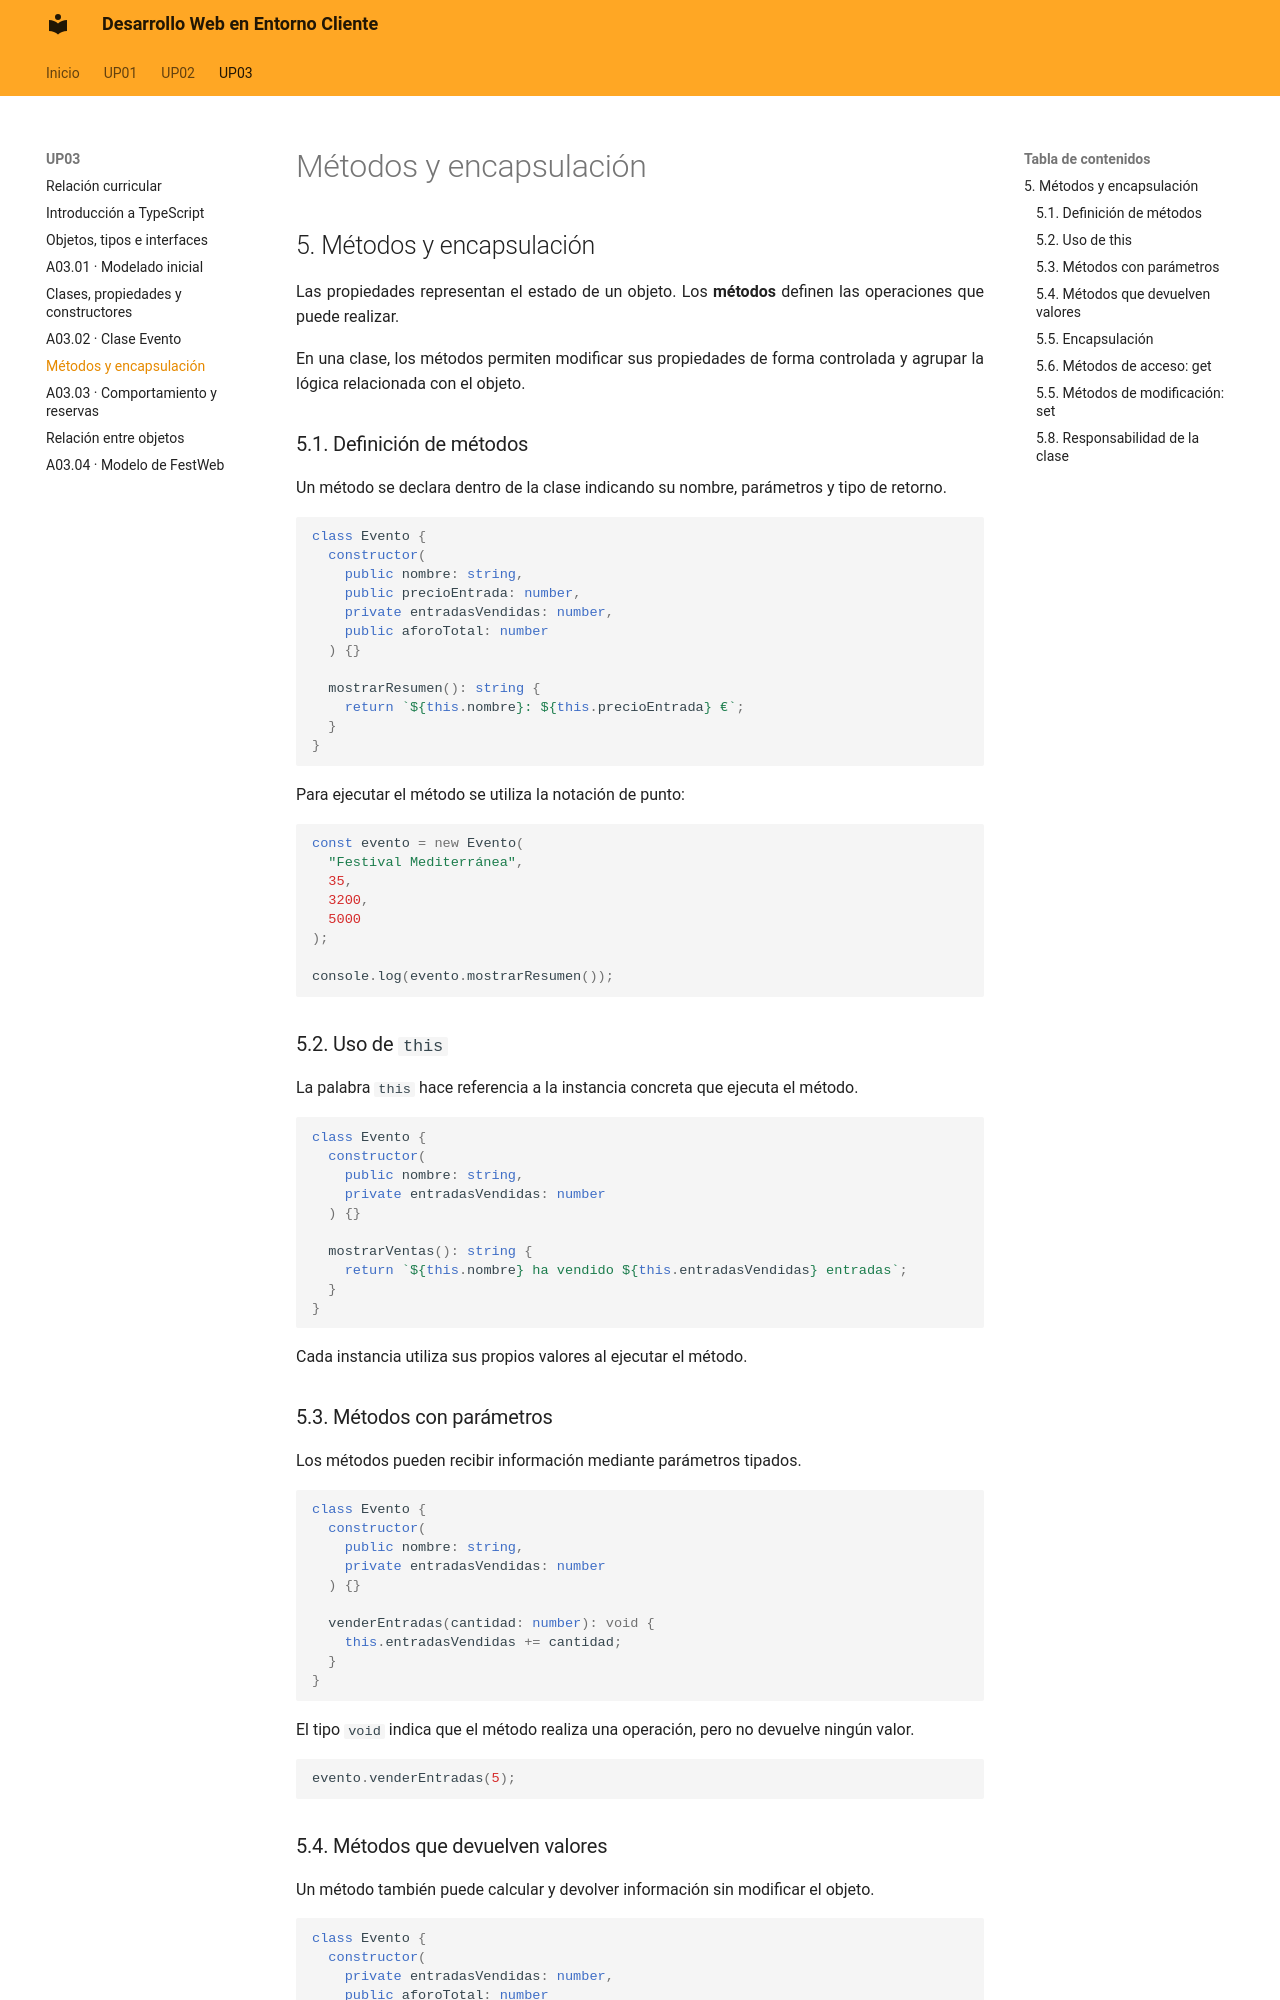

repository: calcaniz/apuntes-desarrollo-web-entorno-cliente · page: up03/07-metodos-encapsulacion/index.html · generator: mkdocs

---

title: UP03 · Métodos y encapsulación

---

## 5. Métodos y encapsulación

Las propiedades representan el estado de un objeto. Los **métodos** definen las operaciones que puede realizar.

En una clase, los métodos permiten modificar sus propiedades de forma controlada y agrupar la lógica relacionada con el objeto.

### 5.1. Definición de métodos

Un método se declara dentro de la clase indicando su nombre, parámetros y tipo de retorno.

```ts
class Evento {
  constructor(
    public nombre: string,
    public precioEntrada: number,
    private entradasVendidas: number,
    public aforoTotal: number
  ) {}

  mostrarResumen(): string {
    return `${this.nombre}: ${this.precioEntrada} €`;
  }
}
```

Para ejecutar el método se utiliza la notación de punto:

```ts
const evento = new Evento(
  "Festival Mediterránea",
  35,
  3200,
  5000
);

console.log(evento.mostrarResumen());
```

!!! salto-pagina-pdf ""

### 5.2. Uso de `this`

La palabra `this` hace referencia a la instancia concreta que ejecuta el método.

```ts
class Evento {
  constructor(
    public nombre: string,
    private entradasVendidas: number
  ) {}

  mostrarVentas(): string {
    return `${this.nombre} ha vendido ${this.entradasVendidas} entradas`;
  }
}
```

Cada instancia utiliza sus propios valores al ejecutar el método.

### 5.3. Métodos con parámetros

Los métodos pueden recibir información mediante parámetros tipados.

```ts
class Evento {
  constructor(
    public nombre: string,
    private entradasVendidas: number
  ) {}

  venderEntradas(cantidad: number): void {
    this.entradasVendidas += cantidad;
  }
}
```

El tipo `void` indica que el método realiza una operación, pero no devuelve ningún valor.

```ts
evento.venderEntradas(5);
```

!!! salto-pagina-pdf ""
